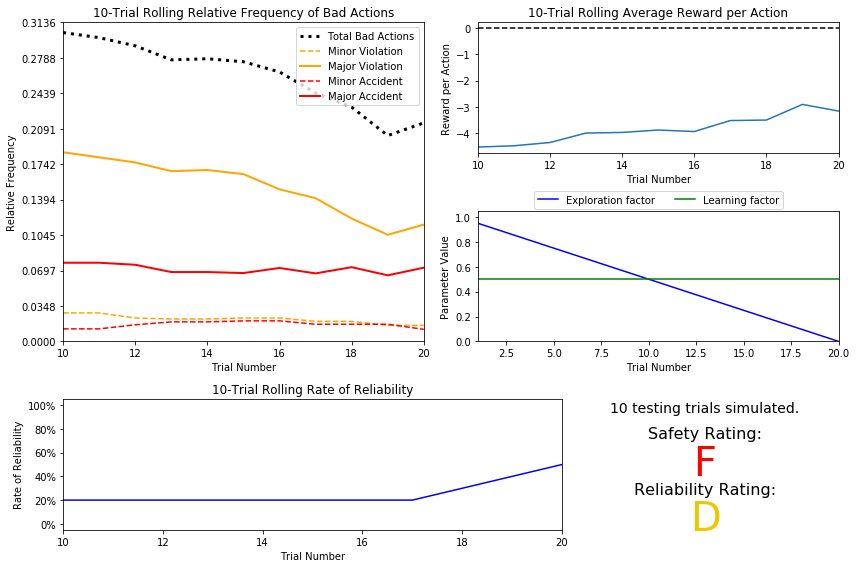

Values plotted in this chart, from the file beside it:
trial, testing, parameters, initial_deadline, final_deadline, net_reward, actions, success, actions-0, actions-1, actions-2, actions-3, actions-4
1, False, {'a': 0.5, 'e': 0.95}, 20, 0, -68.5, {0: 14, 1: 1, 2: 4, 3: 0, 4: 1}, 0, 14, 1, 4, 0, 1
2, False, {'a': 0.5, 'e': 0.8999999999999999}, 20, 0, -79.82, {0: 16, 1: 1, 2: 1, 3: 0, 4: 2}, 0, 16, 1, 1, 0, 2
3, False, {'a': 0.5, 'e': 0.8499999999999999}, 30, 0, -172.7, {0: 19, 1: 2, 2: 6, 3: 0, 4: 3}, 0, 19, 2, 6, 0, 3
4, False, {'a': 0.5, 'e': 0.7999999999999998}, 20, 13, -3.364, {0: 6, 1: 0, 2: 1, 3: 0, 4: 0}, 1, 6, 0, 1, 0, 0
5, False, {'a': 0.5, 'e': 0.7499999999999998}, 25, 0, -227.8, {0: 13, 1: 1, 2: 6, 3: 1, 4: 4}, 1, 13, 1, 6, 1, 4
6, False, {'a': 0.5, 'e': 0.6999999999999997}, 20, 0, -90.62, {0: 12, 1: 0, 2: 7, 3: 0, 4: 1}, 0, 12, 0, 7, 0, 1
7, False, {'a': 0.5, 'e': 0.6499999999999997}, 30, 0, -215.7, {0: 19, 1: 1, 2: 5, 3: 1, 4: 4}, 0, 19, 1, 5, 1, 4
8, False, {'a': 0.5, 'e': 0.5999999999999996}, 20, 0, -62.24, {0: 15, 1: 0, 2: 4, 3: 0, 4: 1}, 0, 15, 0, 4, 0, 1
9, False, {'a': 0.5, 'e': 0.5499999999999996}, 25, 0, -101.2, {0: 18, 1: 1, 2: 4, 3: 0, 4: 2}, 0, 18, 1, 4, 0, 2
10, False, {'a': 0.5, 'e': 0.4999999999999996}, 20, 0, -75.41, {0: 15, 1: 0, 2: 3, 3: 1, 4: 1}, 0, 15, 0, 3, 1, 1
11, False, {'a': 0.5, 'e': 0.4499999999999996}, 20, 0, -58.66, {0: 15, 1: 1, 2: 3, 3: 0, 4: 1}, 0, 15, 1, 3, 0, 1
12, False, {'a': 0.5, 'e': 0.39999999999999963}, 25, 0, -68.53, {0: 22, 1: 0, 2: 0, 3: 1, 4: 2}, 0, 22, 0, 0, 1, 2
13, False, {'a': 0.5, 'e': 0.34999999999999964}, 35, 0, -74.94, {0: 27, 1: 2, 2: 4, 3: 1, 4: 1}, 0, 27, 2, 4, 1, 1
14, False, {'a': 0.5, 'e': 0.29999999999999966}, 20, 7, -3.129, {0: 11, 1: 0, 2: 2, 3: 0, 4: 0}, 1, 11, 0, 2, 0, 0
15, False, {'a': 0.5, 'e': 0.24999999999999967}, 20, 0, -163.9, {0: 11, 1: 1, 2: 4, 3: 1, 4: 3}, 1, 11, 1, 4, 1, 3
16, False, {'a': 0.5, 'e': 0.19999999999999968}, 20, 0, -102.1, {0: 14, 1: 0, 2: 4, 3: 0, 4: 2}, 0, 14, 0, 4, 0, 2
17, False, {'a': 0.5, 'e': 0.1499999999999997}, 25, 0, -74.74, {0: 21, 1: 0, 2: 2, 3: 0, 4: 2}, 0, 21, 0, 2, 0, 2
18, False, {'a': 0.5, 'e': 0.09999999999999969}, 25, 16, -26.25, {0: 8, 1: 0, 2: 0, 3: 0, 4: 1}, 1, 8, 0, 0, 0, 1
19, False, {'a': 0.5, 'e': 0.049999999999999684}, 20, 6, 27.06, {0: 14, 1: 0, 2: 0, 3: 0, 4: 0}, 1, 14, 0, 0, 0, 0
20, False, {'a': 0.5, 'e': -3.191891195797325e-16}, 20, 12, -50.56, {0: 5, 1: 0, 2: 2, 3: 0, 4: 1}, 1, 5, 0, 2, 0, 1
1, True, {'a': 0.0, 'e': 0.0}, 20, 0, -83.64, {0: 16, 1: 0, 2: 2, 3: 0, 4: 2}, 0, 16, 0, 2, 0, 2
2, True, {'a': 0.0, 'e': 0.0}, 20, 12, 5.11, {0: 7, 1: 0, 2: 1, 3: 0, 4: 0}, 1, 7, 0, 1, 0, 0
3, True, {'a': 0.0, 'e': 0.0}, 30, 12, 16.9, {0: 17, 1: 0, 2: 1, 3: 0, 4: 0}, 1, 17, 0, 1, 0, 0
4, True, {'a': 0.0, 'e': 0.0}, 35, 10, -70.52, {0: 21, 1: 0, 2: 2, 3: 0, 4: 2}, 1, 21, 0, 2, 0, 2
5, True, {'a': 0.0, 'e': 0.0}, 20, 0, -35.52, {0: 17, 1: 0, 2: 2, 3: 0, 4: 1}, 0, 17, 0, 2, 0, 1
6, True, {'a': 0.0, 'e': 0.0}, 30, 19, -36.06, {0: 9, 1: 0, 2: 1, 3: 0, 4: 1}, 1, 9, 0, 1, 0, 1
7, True, {'a': 0.0, 'e': 0.0}, 25, 3, -15.37, {0: 20, 1: 0, 2: 1, 3: 0, 4: 1}, 1, 20, 0, 1, 0, 1
8, True, {'a': 0.0, 'e': 0.0}, 25, 8, -62.16, {0: 14, 1: 0, 2: 1, 3: 0, 4: 2}, 1, 14, 0, 1, 0, 2
9, True, {'a': 0.0, 'e': 0.0}, 25, 0, -44.76, {0: 21, 1: 0, 2: 3, 3: 0, 4: 1}, 0, 21, 0, 3, 0, 1
10, True, {'a': 0.0, 'e': 0.0}, 20, 0, -23.3, {0: 18, 1: 0, 2: 1, 3: 0, 4: 1}, 0, 18, 0, 1, 0, 1
